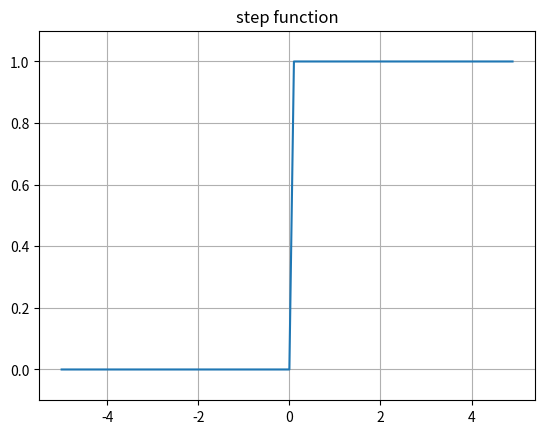

Write Python code to recreate this figure.
import numpy as np
import matplotlib.pylab as plt
import argparse


def step_function(x):
    return np.array(x > 0, dtype=int)

def relu(x):
    return np.maximum(0, x)


def sigmoid_function(x):
    return 1 / (1 + np.exp(-x))


def plot_function(func_name):
    x = np.arange(-5, 5, 0.1)

    if func_name == "step":
        y = step_function(x)
    elif func_name == "relu":
        y = relu(x)
    elif func_name == "sigmoid":
        y = sigmoid_function(x)
    else:
        raise ValueError(f"Unknown function name: {func_name}")

    plt.plot(x, y)
    plt.title(f"{func_name} function")
    plt.ylim(-0.1, 1.1 if func_name != "relu" else np.max(y) + 0.5)
    plt.grid(True)
    plt.show()


def softmax(x):
    c = np.max(x)
    exp_x = np.exp(x - c)
    sum_exp_x = np.sum(exp_x)
    return exp_x / sum_exp_x

if __name__ == "__main__":
    parser = argparse.ArgumentParser(
        description="Plot activation functions (step, relu, sigmoid)"
    )
    parser.add_argument(
        "--func",
        type=str,
        default="step",
        choices=["step", "relu", "sigmoid"],
        help="Choose which function to plot",
    )
    args = parser.parse_args()

    plot_function(args.func)
